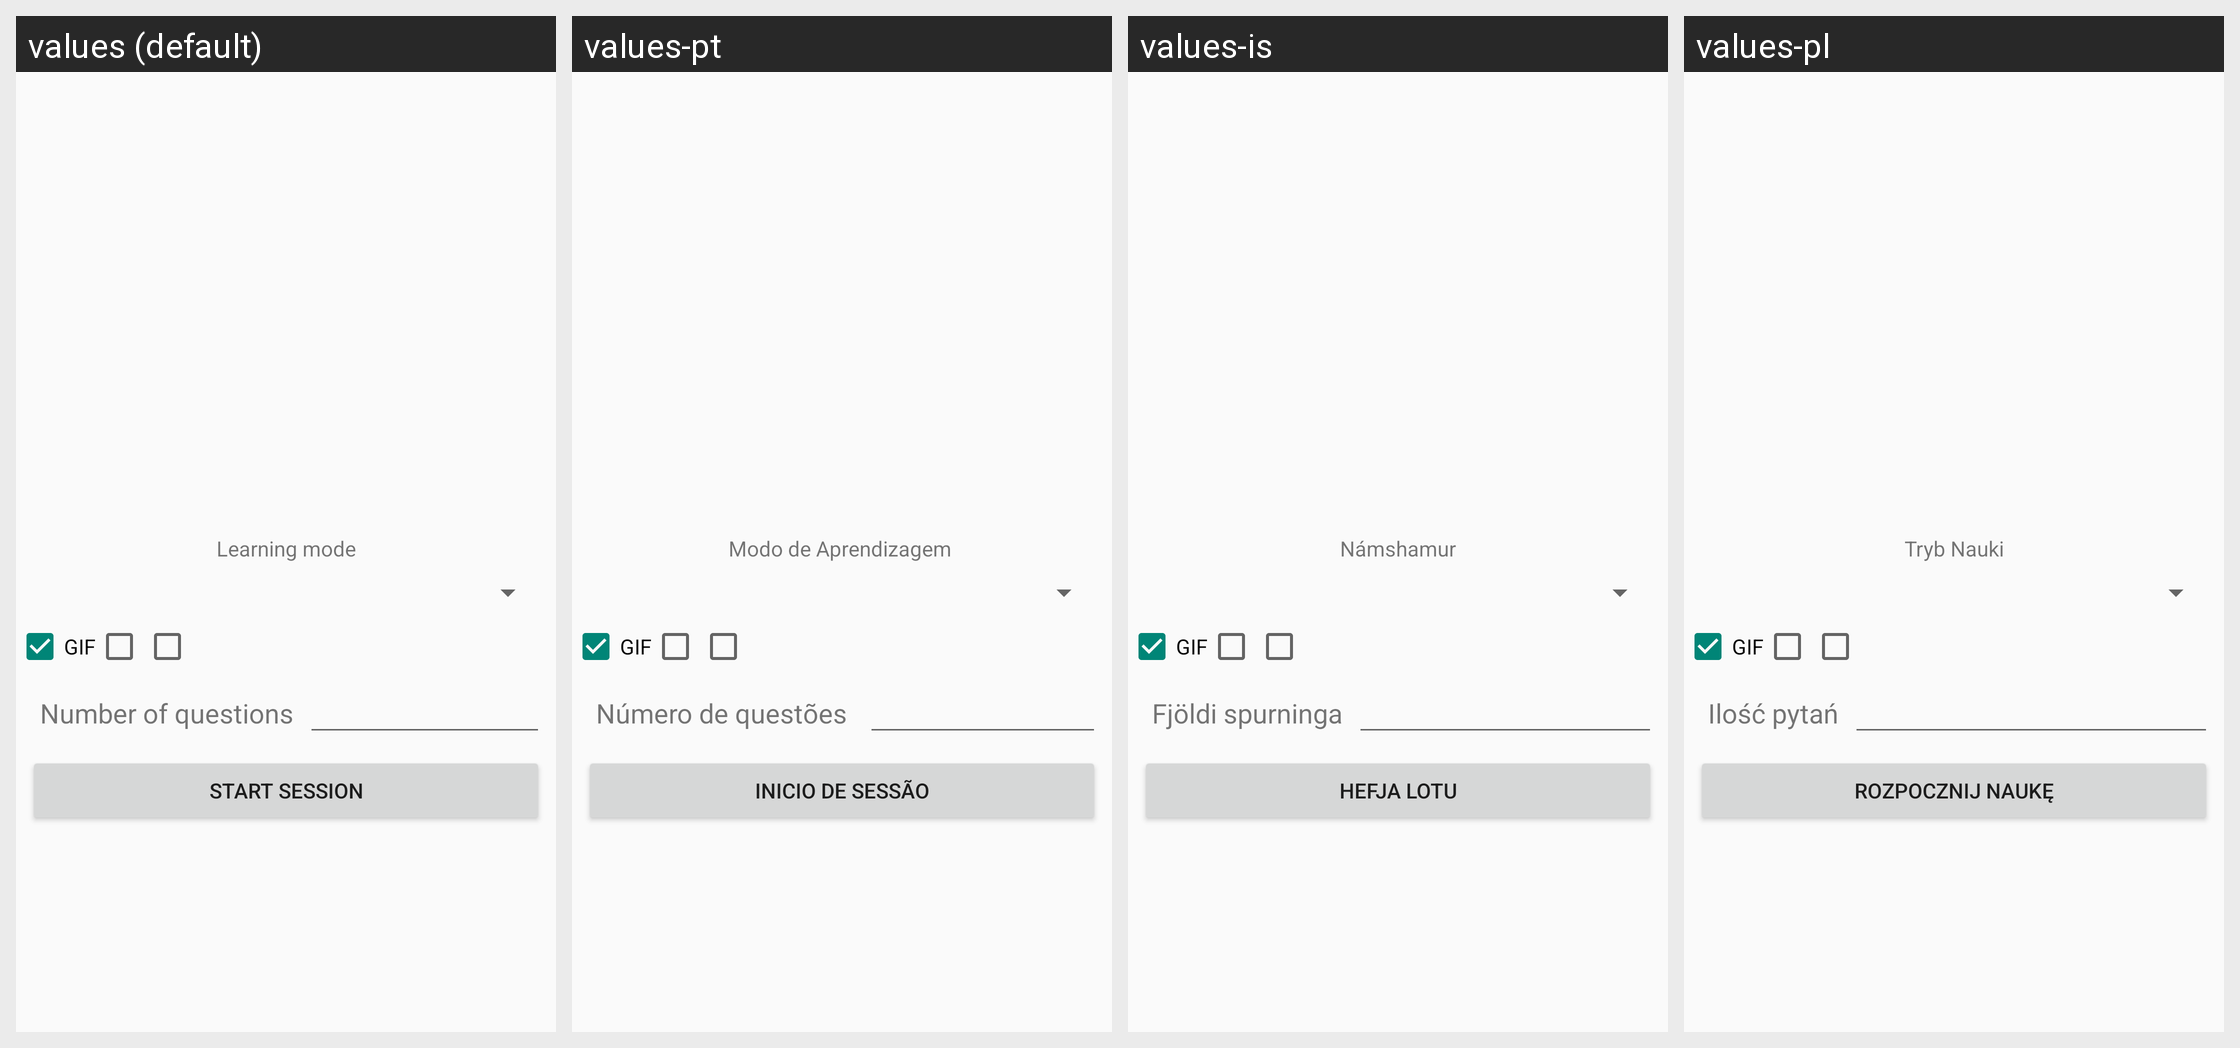

The Android screen above is rendered under several locales of the same app. Produce the string resources it draws, with the default and per-locale values.
Android screen res/layout/fragment_learning_settings.xml rendered under 4 locales, left to right: values (default), values-pt, values-is, values-pl. Device: Nexus 5 (rendered at 1080×1920; each locale shown at half size, 540×960, under a caption strip naming it); theme AppTheme.
Strings drawn on this screen, with the default value and each locale's value (text and hints the layout hard-codes, and strings that could not be matched under every locale, appear in the picture but are not listed):

learning_mode
  values: Learning mode
  values-pt: Modo de Aprendizagem 
  values-is: Námshamur
  values-pl: Tryb Nauki

number_of_questions
  values: Number of questions
  values-pt: Número de questões 
  values-is: Fjöldi spurninga
  values-pl: Ilość pytań

show_gif
  values: GIF
  values-pt: GIF  [not translated; the default value is used]
  values-is: GIF  [not translated; the default value is used]
  values-pl: GIF  [not translated; the default value is used]

start_session
  values: Start session
  values-pt: Inicio de sessão
  values-is: Hefja lotu
  values-pl: Rozpocznij naukę
